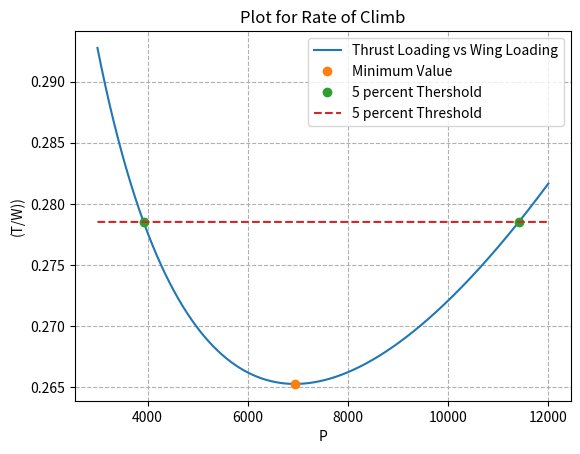

Generate this figure with matplotlib:
import numpy as np
import matplotlib.pyplot as plt
import math

F_1 = 0.01203321162
F_2 = 0.000002307238425
k = 0.04356653045
V_c = 12.7*np.sqrt(0.3218995598)
rho = 1.225
a=[-0.00139829, 0.76439155]
x = np.linspace(3000, 12000, 12000)

y = []

def fun1(x):
    ans = (V_c/(np.sqrt(x))+0.04579280643+(2.307238425*pow(10, -6))
           * (x))/(a[0]*np.sqrt(x/0.3218995598)+a[1])
    return ans

min_y = 1000000000000
min_x = 0
for i in range(0,len(x)):
    y.append(fun1(x[i]))
    curr = fun1(x[i])
    if(min_y>curr):
        min_y = curr
        min_x = x[i]

print (min_x)

y_new = min_y
y_new += min_y*0.05

print(y_new)

3920.13
11410.3

x_pl = [3920.13, 11410.3]
y_pl = [fun1(3920.13), fun1(11410.3)]


plt.figure()
plt.grid(linestyle='--')
plt.title("Plot for Rate of Climb")
plt.xlabel("P")
plt.ylabel("(T/W))")
plt.plot(x, fun1(x), '-', label='Thrust Loading vs Wing Loading')
plt.plot(min_x, min_y, 'o', label="Minimum Value")
plt.plot(x_pl,y_pl, 'o', label="5 percent Thershold")
plt.plot(x,y_new*np.ones(len(x)),'--' ,label = "5 percent Threshold")

plt.legend()
plt.show()
plt.close()
